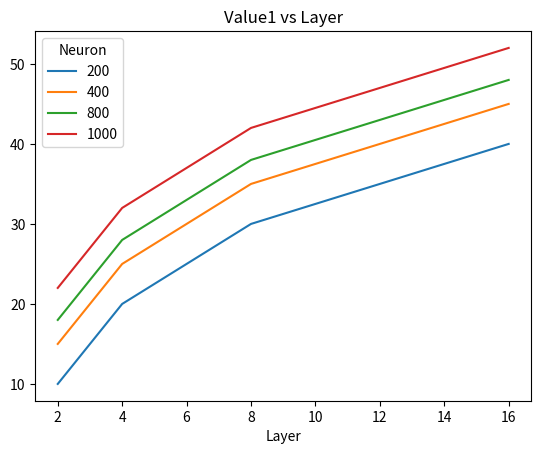
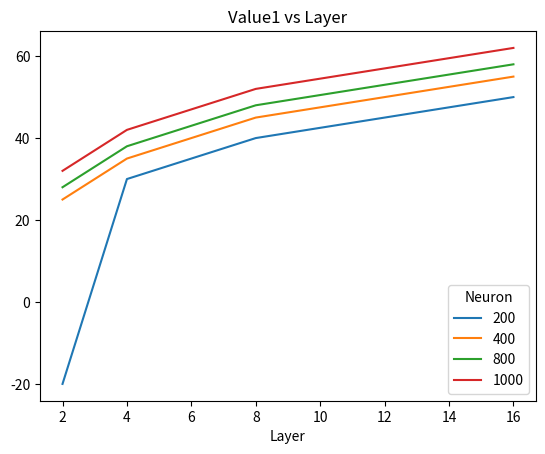

Recreate these plots in Python, in order.
import matplotlib.pyplot as plt
import pandas as pd


def makeTitle(xlabel, ylabel, graphIndex):
	return '%s%s vs %s' % (xlabel, graphIndex, ylabel)


def splitDictionary(originalDict, splitFactor):
	newDict = [{key: value[index] for key, value in originalDict.items()} for index in range(splitFactor)]
	return newDict


def dictToDataframe(data, axisName, lineVariableIndex):
	numOfDependentVariable = len(list(data.values())[0])
	splitedDependentVaraibles = splitDictionary(data, numOfDependentVariable)
	dataDFs = [pd.Series(dictionary).rename_axis(axisName).unstack(level=lineVariableIndex) for dictionary in splitedDependentVaraibles]
	return dataDFs


def drawPerGraph(dataDF, title):
	plt.title(title)
	dataDF.plot(title=title)
	plt.savefig(title)


def draw(data, independetVariablesName, lineVariableIndex=0, xVariableIndex=1):
	dataDFs = dictToDataframe(data, independetVariablesName, lineVariableIndex)
	plt.figure()
	titles = [makeTitle('Value', independetVariablesName[xVariableIndex], graphIndex=index) for index in range(len(dataDFs))]
	[drawPerGraph(dataDF, title) for dataDF, title in zip(dataDFs, titles)]


if __name__ == '__main__':
	data = {(200,2): [10, -20], (200,4): [20,30], (200,8): [30,40], (200,16):[40,50],
			(400,2): [15,25], (400,4): [25,35], (400,8): [35,45], (400,16): [45,55],
			(800,2): [18,28], (800,4): [28,38], (800,8): [38,48], (800,16): [48,58],
			(1000,2): [22,32], (1000,4): [32,42], (1000,8): [42,52], (1000,16): [52,62]}
	draw(data, ['Neuron', 'Layer'])